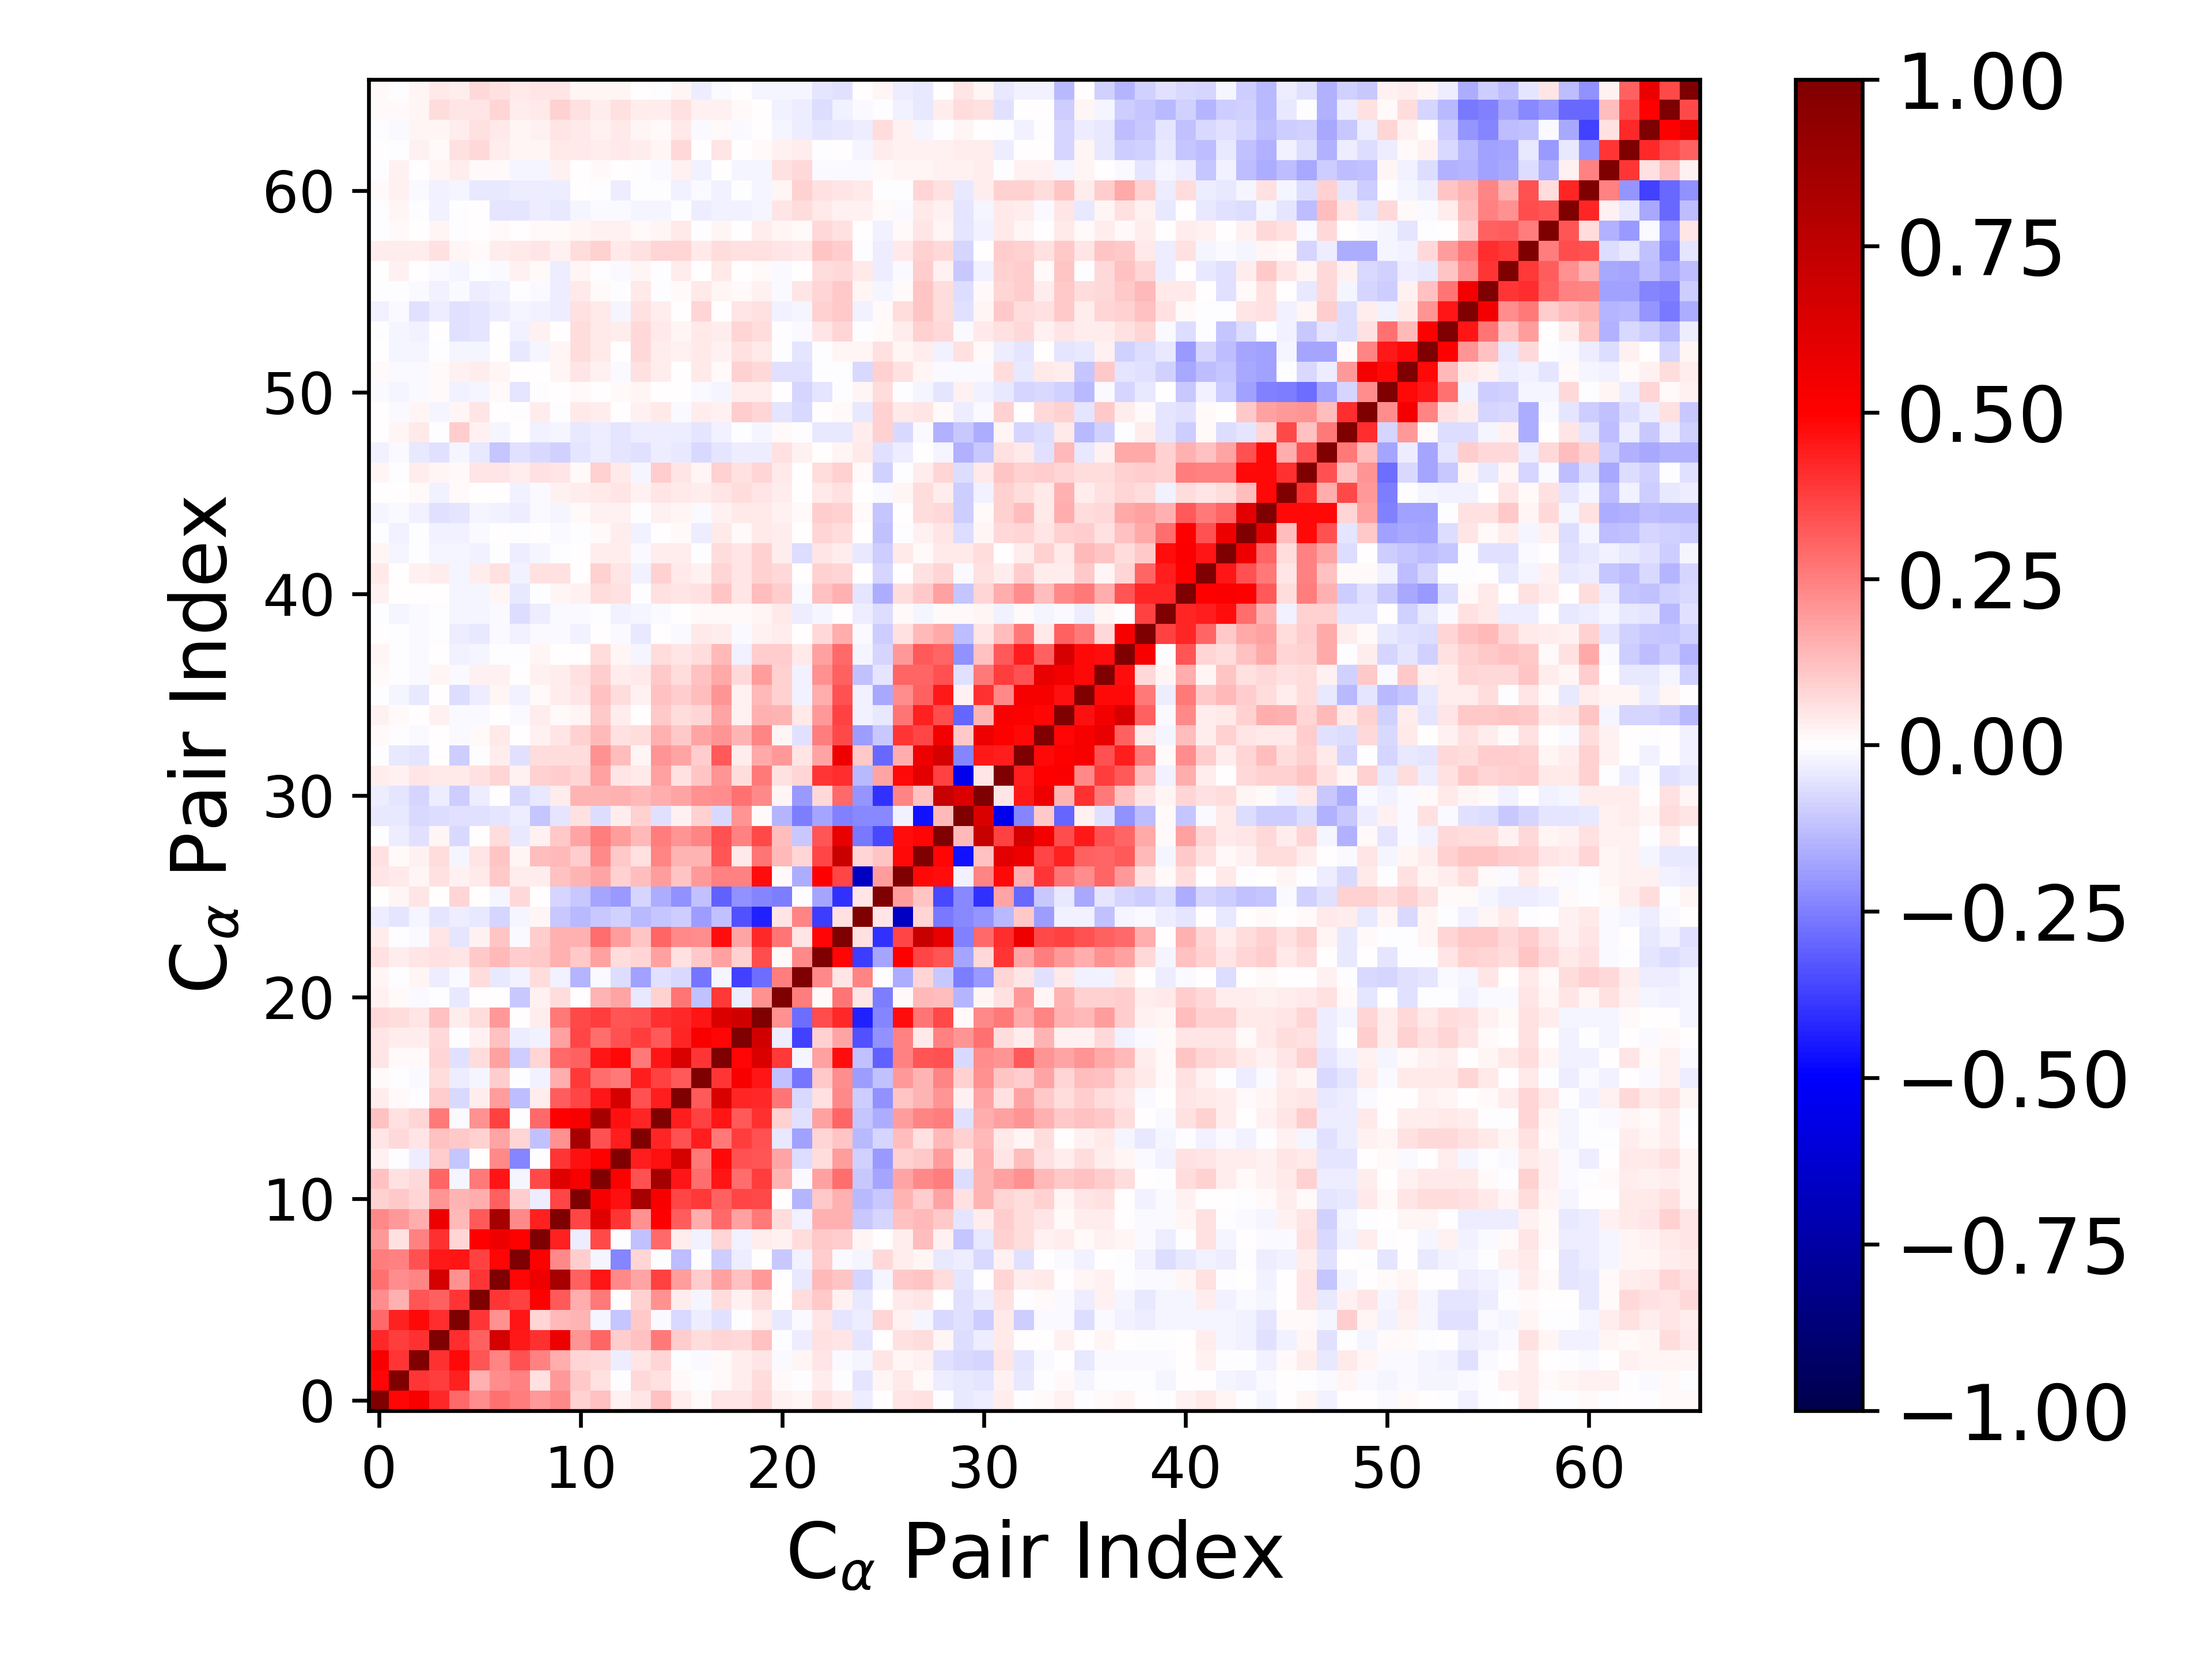

The data file committed next to this chart (first rows):
1.000000000000000000e+00, 4.896878700159357223e-01, 5.229755465983033647e-01, 4.215385768334208305e-01, 2.960411314060684695e-01, 2.233186297015438970e-01, 2.791430208070562191e-01, 2.535292575458951148e-01, 2.008363728764283040e-01, 2.276700575911237701e-01, 9.125075275386243523e-02, 1.178525235738776267e-01, 2.596205575799278437e-02, 4.689593968449531219e-02, 1.194157174098338242e-01, 3.389077429960374310e-02, 1.112482639668745110e-02, 5.010937556329650433e-02, 4.764532773544167404e-02, 7.762872934523457058e-02, 3.122437318048290264e-02, 2.138100106573086884e-02, 5.881157065093526454e-02, 3.252172227128973664e-02
4.896878700159357223e-01, 1.000000000000000000e+00, 3.923834599436848980e-01, 3.826227156483987812e-01, 4.370836069475931840e-01, 1.554428025632999810e-01, 2.228418864953406464e-01, 2.443530072229405381e-01, 5.557560481206715725e-02, 1.980650425657794200e-01, 1.023091272395838941e-01, 5.767455071579229153e-02, -8.268760310196436028e-04, 7.102955047687671553e-02, 5.568864828770442310e-02, 1.245293169108504898e-02, -1.059958621389730637e-03, 1.456660942043118412e-02, 3.494338085394076143e-02, 6.814240526268876275e-02, 1.336241373523677951e-02, -6.894483942407862546e-03, 3.694527890844206269e-02, -2.200400869335956174e-04
5.229755465983033647e-01, 3.923834599436848980e-01, 1.000000000000000000e+00, 3.998757291330715669e-01, 4.830853012220391873e-01, 3.325099147610055539e-01, 2.414338772195203098e-01, 3.426809763167870670e-01, 2.436605798900829400e-01, 1.616951706059592542e-01, 8.283613501499560716e-02, 7.401714402247737412e-02, -3.355704762219934717e-02, 5.154103849715712532e-02, 8.327889437344518364e-02, -1.628887591590768430e-03, -8.164627119139025724e-03, 1.417847934473360355e-02, 3.439212130072015483e-02, 5.058745354853688009e-02, -1.076978998421321970e-02, 1.762504412240661206e-02, 5.121728056077597124e-02, -1.059864196554095861e-02
4.215385768334208305e-01, 3.826227156483987812e-01, 3.998757291330715669e-01, 1.000000000000000000e+00, 4.086932467377846767e-01, 3.117546431445798460e-01, 6.588802434335120362e-01, 4.519617125695686854e-01, 4.061845250441589172e-01, 5.665262240797835913e-01, 2.054527552340298657e-01, 3.020752284909852814e-01, 9.537188749177466507e-02, 1.178709013977351089e-01, 2.644024879608111167e-01, 9.777341983092259492e-02, 6.335171879168130515e-02, 8.459020993603168226e-02, 7.072276970690830056e-02, 1.213162614507073966e-01, -4.901065031503805446e-04, -3.174067905213134172e-02, 6.200301746404539988e-02, 4.700319872470007376e-02
2.960411314060684695e-01, 4.370836069475931840e-01, 4.830853012220391873e-01, 4.086932467377846767e-01, 1.000000000000000000e+00, 3.951233899067473354e-01, 2.180552743339468080e-01, 4.558600908719161460e-01, 8.035148898740671064e-02, 1.347774856011206557e-01, 1.447536027188718599e-01, -1.858459864342367970e-02, -1.171377313581489221e-01, 1.061134441983912768e-01, -9.302517378040059057e-03, -7.206553974743717950e-02, -3.399815968456779830e-02, -5.605505050814763718e-02, -1.729812392809366691e-03, 3.247732981046500683e-02, -4.418727722288410403e-02, -1.136462391756390931e-02, 5.189398415545226628e-02, -5.027841616161014826e-02
2.233186297015438970e-01, 1.554428025632999810e-01, 3.325099147610055539e-01, 3.117546431445798460e-01, 3.951233899067473354e-01, 1.000000000000000000e+00, 3.937663739140878638e-01, 3.690117121102113318e-01, 4.950088705642820552e-01, 3.252794912201843469e-01, 1.608058603409092679e-01, 2.604463260485230802e-01, 8.731568985145757170e-04, 9.350835377694616257e-02, 2.115743806597753796e-01, 3.737249845699765899e-02, -1.582070697950527932e-02, 6.317802269474014076e-02, 3.122688274910584427e-02, 6.931638497402260735e-02, 1.418067816018958420e-03, 6.299594895140628315e-02, 1.044043918536297910e-01, 2.791680938493579581e-02
2.791430208070562191e-01, 2.228418864953406464e-01, 2.414338772195203098e-01, 6.588802434335120362e-01, 2.180552743339468080e-01, 3.937663739140878638e-01, 1.000000000000000000e+00, 4.912455831079237112e-01, 5.567802422294975129e-01, 8.410266635517050782e-01, 3.047935506979571052e-01, 4.563251580337792657e-01, 2.328066643483844844e-01, 1.739037767762544873e-01, 3.741354981563361215e-01, 1.902746924895589165e-01, 1.005488126489973433e-01, 1.816090721271925168e-01, 1.188160991453377086e-01, 1.974812034417989803e-01, 1.946224221562735694e-03, -4.546667828556640034e-02, 1.364094921252046178e-01, 1.131429391045427335e-01
2.535292575458951148e-01, 2.443530072229405381e-01, 3.426809763167870670e-01, 4.519617125695686854e-01, 4.558600908719161460e-01, 3.690117121102113318e-01, 4.912455831079237112e-01, 1.000000000000000000e+00, 5.056257270775049717e-01, 2.269370153166756499e-01, 1.011157367988024802e-01, -1.726994840887872279e-02, -2.358575133705806404e-01, 8.554154480467746069e-02, -2.590035994815651811e-03, -1.259301225201641672e-01, -2.141179282587112563e-03, -9.390320753684142097e-02, -3.625619269186292071e-02, 1.503889399512321886e-03, -1.045935159440120749e-01, -2.924272084678486774e-02, 9.800864489739491425e-02, -1.298125346021185809e-02
2.008363728764283040e-01, 5.557560481206715725e-02, 2.436605798900829400e-01, 4.061845250441589172e-01, 8.035148898740671064e-02, 4.950088705642820552e-01, 5.567802422294975129e-01, 5.056257270775049717e-01, 1.000000000000000000e+00, 4.366074776030330340e-01, -3.502714057862148234e-02, 3.522050734229538183e-01, -5.312681266026413225e-03, -1.209930649547201892e-01, 2.930310697562946154e-01, 3.215353438583208601e-02, -2.761596705406859156e-02, 7.837202265653921140e-02, -2.829098969164397376e-02, 3.785166819562283541e-02, 2.660606562800668304e-02, 6.415140148749436111e-02, 1.034056988236467245e-01, 1.000566787518712003e-01
2.276700575911237701e-01, 1.980650425657794200e-01, 1.616951706059592542e-01, 5.665262240797835913e-01, 1.347774856011206557e-01, 3.252794912201843469e-01, 8.410266635517050782e-01, 2.269370153166756499e-01, 4.366074776030330340e-01, 1.000000000000000000e+00, 3.665225890762519034e-01, 6.132323569121453932e-01, 3.920379245833481852e-01, 2.173862110630160327e-01, 4.949247978294960548e-01, 3.188197961915019141e-01, 1.573929880369721868e-01, 2.910298260461857134e-01, 1.806690196000122761e-01, 2.637333205853349405e-01, 6.363662428793538661e-02, -2.798654052265803910e-02, 1.511445671503767463e-01, 1.508164272572540265e-01
9.125075275386243523e-02, 1.023091272395838941e-01, 8.283613501499560716e-02, 2.054527552340298657e-01, 1.447536027188718599e-01, 1.608058603409092679e-01, 3.047935506979571052e-01, 1.011157367988024802e-01, -3.502714057862148234e-02, 3.665225890762519034e-01, 1.000000000000000000e+00, 5.280879672509684042e-01, 4.681373709933299709e-01, 8.383915356408181419e-01, 5.170760476924858295e-01, 3.661794590747219358e-01, 3.887655303315027400e-01, 3.048646923371327588e-01, 3.605531903275721595e-01, 3.549390464111241705e-01, 4.504350624946584780e-03, -1.466044888759212017e-01, 1.050744604410392552e-01, 1.485298096132568468e-01
1.178525235738776267e-01, 5.767455071579229153e-02, 7.401714402247737412e-02, 3.020752284909852814e-01, -1.858459864342367970e-02, 2.604463260485230802e-01, 4.563251580337792657e-01, -1.726994840887872279e-02, 3.522050734229538183e-01, 6.132323569121453932e-01, 5.280879672509684042e-01, 1.000000000000000000e+00, 5.050760884026017639e-01, 3.414204918952931100e-01, 8.509986948173985377e-01, 4.551919514130928768e-01, 2.820292191038216711e-01, 4.561341427505859469e-01, 2.840349101323905723e-01, 3.776083165122096630e-01, 1.414279983650406636e-01, -1.312212998523115855e-02, 1.855453445774235544e-01, 2.889474080263128020e-01
2.596205575799278437e-02, -8.268760310196436028e-04, -3.355704762219934717e-02, 9.537188749177466507e-02, -1.171377313581489221e-01, 8.731568985145757170e-04, 2.328066643483844844e-01, -2.358575133705806404e-01, -5.312681266026413225e-03, 3.920379245833481852e-01, 4.681373709933299709e-01, 5.050760884026017639e-01, 1.000000000000000000e+00, 4.449309331833218861e-01, 4.620355368768878090e-01, 6.603403801150399266e-01, 2.600225453943302845e-01, 4.816091896430619301e-01, 3.397689254822652272e-01, 3.310555858390651363e-01, 1.725819707143947390e-01, -6.962960560746286887e-02, 6.689000846319909099e-02, 1.892709253613185649e-01
4.689593968449531219e-02, 7.102955047687671553e-02, 5.154103849715712532e-02, 1.178709013977351089e-01, 1.061134441983912768e-01, 9.350835377694616257e-02, 1.739037767762544873e-01, 8.554154480467746069e-02, -1.209930649547201892e-01, 2.173862110630160327e-01, 8.383915356408181419e-01, 3.414204918952931100e-01, 4.449309331833218861e-01, 1.000000000000000000e+00, 4.253207324650664090e-01, 3.429531713044843277e-01, 4.414847118885064092e-01, 2.641261243925089874e-01, 3.794629964904995822e-01, 3.433008476208785353e-01, -4.185735829346192566e-02, -1.822405663962599898e-01, 7.860895932846861944e-02, 1.148293292915221475e-01
1.194157174098338242e-01, 5.568864828770442310e-02, 8.327889437344518364e-02, 2.644024879608111167e-01, -9.302517378040059057e-03, 2.115743806597753796e-01, 3.741354981563361215e-01, -2.590035994815651811e-03, 2.930310697562946154e-01, 4.949247978294960548e-01, 5.170760476924858295e-01, 8.509986948173985377e-01, 4.620355368768878090e-01, 4.253207324650664090e-01, 1.000000000000000000e+00, 4.441350227498285785e-01, 3.695528552372169817e-01, 4.550105772467319953e-01, 3.243501424241977404e-01, 4.053908301611477416e-01, 8.757760506585024474e-02, -5.931998402142375781e-02, 1.836244437228598259e-01, 3.016268784036899575e-01
3.389077429960374310e-02, 1.245293169108504898e-02, -1.628887591590768430e-03, 9.777341983092259492e-02, -7.206553974743717950e-02, 3.737249845699765899e-02, 1.902746924895589165e-01, -1.259301225201641672e-01, 3.215353438583208601e-02, 3.188197961915019141e-01, 3.661794590747219358e-01, 4.551919514130928768e-01, 6.603403801150399266e-01, 3.429531713044843277e-01, 4.441350227498285785e-01, 1.000000000000000000e+00, 3.229725479956280232e-01, 6.454907401835535685e-01, 4.222887679707196806e-01, 4.200362162720732151e-01, 2.706259639049196086e-01, -7.301739329358422625e-02, 5.999172286808771015e-02, 2.340724139326232633e-01
1.112482639668745110e-02, -1.059958621389730637e-03, -8.164627119139025724e-03, 6.335171879168130515e-02, -3.399815968456779830e-02, -1.582070697950527932e-02, 1.005488126489973433e-01, -2.141179282587112563e-03, -2.761596705406859156e-02, 1.573929880369721868e-01, 3.887655303315027400e-01, 2.820292191038216711e-01, 2.600225453943302845e-01, 4.414847118885064092e-01, 3.695528552372169817e-01, 3.229725479956280232e-01, 1.000000000000000000e+00, 3.918106765048109952e-01, 5.234369769840127029e-01, 4.563627457714849456e-01, -1.217183313500382752e-01, -2.671620048592642238e-01, 1.065401883052910503e-01, 2.229770813227880677e-01
5.010937556329650433e-02, 1.456660942043118412e-02, 1.417847934473360355e-02, 8.459020993603168226e-02, -5.605505050814763718e-02, 6.317802269474014076e-02, 1.816090721271925168e-01, -9.390320753684142097e-02, 7.837202265653921140e-02, 2.910298260461857134e-01, 3.048646923371327588e-01, 4.561341427505859469e-01, 4.816091896430619301e-01, 2.641261243925089874e-01, 4.550105772467319953e-01, 6.454907401835535685e-01, 3.918106765048109952e-01, 1.000000000000000000e+00, 4.910628589737447425e-01, 6.329465214678705598e-01, 3.889096153932333766e-01, -1.842925556266854226e-02, 1.814519980715916525e-01, 4.720489536789834184e-01
4.764532773544167404e-02, 3.494338085394076143e-02, 3.439212130072015483e-02, 7.072276970690830056e-02, -1.729812392809366691e-03, 3.122688274910584427e-02, 1.188160991453377086e-01, -3.625619269186292071e-02, -2.829098969164397376e-02, 1.806690196000122761e-01, 3.605531903275721595e-01, 2.840349101323905723e-01, 3.397689254822652272e-01, 3.794629964904995822e-01, 3.243501424241977404e-01, 4.222887679707196806e-01, 5.234369769840127029e-01, 4.910628589737447425e-01, 1.000000000000000000e+00, 6.765658940382033304e-01, -3.353392498113867692e-02, -3.710835632779431736e-01, 8.699926505815100408e-02, 1.784487966601439046e-01
7.762872934523457058e-02, 6.814240526268876275e-02, 5.058745354853688009e-02, 1.213162614507073966e-01, 3.247732981046500683e-02, 6.931638497402260735e-02, 1.974812034417989803e-01, 1.503889399512321886e-03, 3.785166819562283541e-02, 2.637333205853349405e-01, 3.549390464111241705e-01, 3.776083165122096630e-01, 3.310555858390651363e-01, 3.433008476208785353e-01, 4.053908301611477416e-01, 4.200362162720732151e-01, 4.563627457714849456e-01, 6.329465214678705598e-01, 6.765658940382033304e-01, 1.000000000000000000e+00, 2.146780025282322424e-01, -2.841006998797780403e-01, 3.475923641128733643e-01, 4.153278042850784835e-01
3.122437318048290264e-02, 1.336241373523677951e-02, -1.076978998421321970e-02, -4.901065031503805446e-04, -4.418727722288410403e-02, 1.418067816018958420e-03, 1.946224221562735694e-03, -1.045935159440120749e-01, 2.660606562800668304e-02, 6.363662428793538661e-02, 4.504350624946584780e-03, 1.414279983650406636e-01, 1.725819707143947390e-01, -4.185735829346192566e-02, 8.757760506585024474e-02, 2.706259639049196086e-01, -1.217183313500382752e-01, 3.889096153932333766e-01, -3.353392498113867692e-02, 2.146780025282322424e-01, 1.000000000000000000e+00, 2.542288738527386793e-01, 1.485059062042591929e-02, 2.704626005376946640e-01
2.138100106573086884e-02, -6.894483942407862546e-03, 1.762504412240661206e-02, -3.174067905213134172e-02, -1.136462391756390931e-02, 6.299594895140628315e-02, -4.546667828556640034e-02, -2.924272084678486774e-02, 6.415140148749436111e-02, -2.798654052265803910e-02, -1.466044888759212017e-01, -1.312212998523115855e-02, -6.962960560746286887e-02, -1.822405663962599898e-01, -5.931998402142375781e-02, -7.301739329358422625e-02, -2.671620048592642238e-01, -1.842925556266854226e-02, -3.710835632779431736e-01, -2.841006998797780403e-01, 2.542288738527386793e-01, 1.000000000000000000e+00, 2.292491952835068181e-01, 5.347645425920583007e-02
5.881157065093526454e-02, 3.694527890844206269e-02, 5.121728056077597124e-02, 6.200301746404539988e-02, 5.189398415545226628e-02, 1.044043918536297910e-01, 1.364094921252046178e-01, 9.800864489739491425e-02, 1.034056988236467245e-01, 1.511445671503767463e-01, 1.050744604410392552e-01, 1.855453445774235544e-01, 6.689000846319909099e-02, 7.860895932846861944e-02, 1.836244437228598259e-01, 5.999172286808771015e-02, 1.065401883052910503e-01, 1.814519980715916525e-01, 8.699926505815100408e-02, 3.475923641128733643e-01, 1.485059062042591929e-02, 2.292491952835068181e-01, 1.000000000000000000e+00, 4.861755828179588068e-01
3.252172227128973664e-02, -2.200400869335956174e-04, -1.059864196554095861e-02, 4.700319872470007376e-02, -5.027841616161014826e-02, 2.791680938493579581e-02, 1.131429391045427335e-01, -1.298125346021185809e-02, 1.000566787518712003e-01, 1.508164272572540265e-01, 1.485298096132568468e-01, 2.889474080263128020e-01, 1.892709253613185649e-01, 1.148293292915221475e-01, 3.016268784036899575e-01, 2.340724139326232633e-01, 2.229770813227880677e-01, 4.720489536789834184e-01, 1.784487966601439046e-01, 4.153278042850784835e-01, 2.704626005376946640e-01, 5.347645425920583007e-02, 4.861755828179588068e-01, 1.000000000000000000e+00
-3.366127329858242118e-02, -5.026898262704546788e-02, -2.040894321613468537e-02, -5.312266965295148885e-02, -3.868472229439916948e-02, -4.009801494927317522e-02, -7.962391611427585558e-02, -2.269950994500588223e-02, 1.882507067234413800e-02, -1.050146821962171240e-01, -1.376032019786707916e-01, -1.088347560814420800e-01, -9.093088793157370897e-02, -1.354169416503260004e-01, -1.132092016061516104e-01, -9.748194733099325993e-02, -1.893267203933010623e-01, -1.221328206282123741e-01, -3.377834053134322612e-01, -4.329703577577801998e-01, 4.803678578611601802e-02, 2.346338095380286481e-01, -3.816671293244869312e-01, 5.558986277331739306e-02
6.882375365470119917e-03, 1.913655977953038212e-02, 5.220704943232763739e-02, 4.844238968880679847e-05, 7.862395714805060776e-02, 2.981063308680412336e-03, -2.331423765500321640e-02, 7.387329784295497415e-02, 5.358680205898950014e-03, -8.086720076334170948e-02, -1.029529461025014414e-01, -1.722743461933579634e-01, -1.954020994074590345e-01, -8.295516569015393138e-02, -1.597765864891518839e-01, -2.172729840446004090e-01, -1.214017219767844769e-01, -3.095300062596477719e-01, -2.164416783740165662e-01, -2.354791719581403320e-01, -2.529105971648791251e-01, -6.141929223913999286e-03, -1.792638362907165994e-01, -4.028328517444880186e-01
4.751019401329306668e-02, 4.576341528947366899e-02, 1.749819672865328760e-02, 5.580191073199729235e-02, 2.568006959985231694e-02, 4.570768945478086154e-02, 1.078302867265993198e-01, 3.470036352552097886e-02, 3.298905817888778125e-02, 1.247359149955537122e-01, 1.408309696054327598e-01, 1.728654068961289481e-01, 9.031185653900038190e-02, 1.277864617050575025e-01, 1.890766414930602490e-01, 1.123358210786806199e-01, 2.016360956338899002e-01, 2.426891511882469377e-01, 2.470400926490590177e-01, 4.689139808829809186e-01, 1.483337594381101306e-02, -1.602140719142319814e-01, 4.981287427577169580e-01, 3.636061640088096847e-01
5.967646393893025897e-02, 1.390789837955434816e-02, 2.787012499739727894e-02, 6.399126608587098197e-02, -2.108636890173262723e-02, 5.014994731893228364e-02, 1.104842602731840179e-01, 1.739288856342163792e-02, 1.272389372823212461e-01, 1.331888785913138973e-01, 9.505925462801816106e-02, 2.296055950291931436e-01, 1.034275226442228357e-01, 6.039511159353410513e-02, 2.415164355286583964e-01, 1.462629586262609027e-01, 1.481135465249287519e-01, 3.282340867381087768e-01, 3.945053453958209666e-02, 2.656298231209422989e-01, 1.352531397555296888e-01, 8.506972997173421758e-02, 3.609446045265869984e-01, 7.042530591530073991e-01
-2.905844500090863126e-03, -3.641887530006406720e-02, -5.833088625227651758e-02, 1.990168983999847374e-02, -7.135069545421583725e-02, 2.599028195228540120e-03, 6.268595188611479629e-02, -4.318089610401278783e-02, 2.429769972362240751e-02, 1.064807566304902808e-01, 1.740806807582593319e-01, 2.507096332880999756e-01, 1.939515714056193607e-01, 1.396279082662590099e-01, 2.572176696141693086e-01, 2.074795023127208315e-01, 2.400483286568487473e-01, 3.425480701962111962e-01, 2.431266091055614142e-01, 3.575290540311540921e-01, 1.269455834895819868e-01, -1.019955651709957695e-01, 3.335656717421031092e-01, 5.828165766261953484e-01
-4.651385613050827705e-02, -4.111905906692278623e-02, -7.537689211453585392e-02, -6.251791272306880809e-02, -6.117009512466425880e-02, -6.115307215503081040e-02, -4.701464463339456029e-02, -3.709488591692602921e-02, -1.139730889536632180e-01, -5.057026303587779104e-02, 5.577316716584125589e-02, -6.559447932037458517e-02, 3.340950547918025704e-02, 8.933925494443874238e-02, -5.567411511177110944e-02, 2.608159826913009419e-02, 9.160528186067130874e-02, -7.364912116452541901e-02, 2.089519930185763374e-01, 9.123940899213808103e-03, -1.417765575377894216e-01, -2.572090323881210949e-01, -1.722502193864716979e-01, -2.445180295799627423e-01
-3.398239016602123269e-02, -5.343070148508975020e-02, -8.354505336135777116e-02, -3.577183542882515083e-02, -9.897373976608063451e-02, -3.551795603800826651e-02, 5.024357121405910627e-03, -7.234656730255950574e-02, -4.331336817902234348e-02, 3.681043314170964059e-02, 1.446168911554418235e-01, 1.452378276996123818e-01, 1.529487730649050081e-01, 1.381513281754688793e-01, 1.564454474157004338e-01, 1.721464986910289374e-01, 2.149389240209363672e-01, 2.217730317966479514e-01, 2.742584841469762891e-01, 2.270306967986578106e-01, 2.210259769961921833e-02, -2.030672171493346223e-01, 7.707887356357122355e-02, 2.916474090990269219e-01
3.859053166971111032e-02, 2.430521150398578384e-02, 4.753722751837665544e-02, 4.542297703014291921e-02, 4.592942022863781559e-02, 5.980876290851191990e-02, 8.304663832147740621e-02, 2.957391894832208171e-02, 8.957585535839289459e-02, 9.535849692383295551e-02, 8.246440221505531298e-02, 1.803504591285708669e-01, 5.322224958355953328e-02, 4.681274585316707454e-02, 1.841044384023449720e-01, 5.913671435316013303e-02, 1.128467184737952517e-01, 2.035639090984698862e-01, 6.349810531025130989e-02, 2.595001285036060423e-01, 5.954049114841040297e-02, 8.446039913060199300e-02, 3.916814061059403218e-01, 4.136159891372697683e-01
-7.311794987902542689e-03, -4.097504353111543901e-02, -4.997238128352154973e-02, 5.187109623989080535e-03, -9.660056409903987340e-02, -7.283442177070820027e-03, 3.147157511494554777e-02, -6.124733003733320164e-02, 6.559053605569478695e-02, 7.016957962969243290e-02, 6.622549104124986208e-02, 2.124390016688635363e-01, 1.328098608899500876e-01, 2.230164065460386522e-02, 2.072795710820183601e-01, 1.732965983143899269e-01, 1.007213933133137562e-01, 3.247420071456866286e-01, 3.877571790743648134e-02, 1.643447757934073661e-01, 2.029478564001296059e-01, 4.707742956507174337e-02, 1.738578293936105246e-01, 5.607885924953524004e-01
8.259293595933270629e-03, -1.472244104708535402e-03, -9.984130541226883537e-03, 6.841131145693485349e-03, -1.502863743705695233e-02, 1.485173959023296068e-02, 4.527963528840953794e-02, 1.877170850349257208e-03, 2.443244271825699074e-02, 5.435904815359461628e-02, 8.860506259965809928e-02, 1.389847429429972026e-01, 5.953667005509107046e-02, 6.952114419668095624e-02, 1.510422735082115331e-01, 1.077896748003623895e-01, 1.783497744243058014e-01, 2.032129220678439152e-01, 1.467053722737017840e-01, 2.407387216304687771e-01, 2.103572581700095812e-02, -6.187083724593134271e-02, 2.533328880751430923e-01, 3.552851647085095710e-01
2.422212281939139719e-02, 9.755839459954293927e-03, 5.969056813006354441e-03, 2.371976739818873817e-02, -1.382378500074445647e-02, -1.282413396260139241e-02, 5.295190058796385262e-03, -8.265942532490464997e-03, 3.704860826821392700e-02, 1.380583031504120997e-02, 1.744896818701130101e-02, 1.044212567083584176e-01, 3.474855840248438493e-02, 2.068436548974591799e-03, 1.090187991020981351e-01, 7.022768330503871559e-02, 8.447381569823296521e-02, 1.791208404164376378e-01, 3.096078130599425049e-02, 1.561455590192345200e-01, 1.436976537118200281e-01, 4.456980151640146243e-02, 2.011076169255025248e-01, 3.727000511141301820e-01
-2.302234881624568713e-03, -1.777716230910061923e-02, -4.613904779260692007e-02, 5.830119749195326363e-03, -6.431904893640737197e-02, -3.570140116869979785e-02, 2.096142485134824818e-02, -2.961504774675069451e-02, 8.576837414080260014e-03, 3.537797483017527528e-02, 5.174946592674805473e-02, 1.247836175646594575e-01, 6.880417112627676413e-02, 2.374255484046420422e-02, 1.221864968662521450e-01, 9.982931273947236173e-02, 1.268246748464423035e-01, 2.091961049177244736e-01, 2.470262485171183589e-02, 1.357726476782851743e-01, 8.609182608387791480e-02, -2.501845777123861206e-02, 1.612176431034575974e-01, 3.406202148866824819e-01
1.536900199190010738e-02, -7.163251280689848788e-03, -1.453523513642805513e-02, 1.609588021385698065e-02, -1.482065106351391527e-02, 2.466342665566935433e-02, 2.894238445410086263e-02, 7.040036526392691972e-03, 2.748752003512545256e-02, 3.181654838543947206e-02, 5.833546733658603184e-02, 9.974362970274572304e-02, 3.263606289503655916e-02, 3.996003706798784139e-02, 1.088818337004824610e-01, 6.388662289380481196e-02, 1.195477278087515582e-01, 1.676110587682298203e-01, 7.059671569182655870e-02, 1.942351132342004794e-01, 8.614815814218101941e-02, -2.419277842733225797e-02, 2.121021194416851385e-01, 3.087476039076101908e-01
1.612788435638611365e-02, -5.982539722762316402e-03, -8.524151575774911033e-03, 3.482298337287023822e-03, -2.874902323025156636e-02, -1.733949773511106809e-02, -4.327266475827852565e-03, -2.947391780986426731e-03, 1.844956010116790418e-02, 2.612082540104144947e-03, 1.316633733756259524e-03, 6.388842553413769110e-02, 2.333356416705856945e-02, -2.309237904735370397e-02, 6.591789621425600543e-02, 4.837173844228203484e-02, 6.400470044139672243e-02, 1.388022547417203101e-01, -2.489348080486699505e-02, 9.826903966200811746e-02, 9.573160373096345488e-02, 4.640752338468104310e-02, 1.818608220889225136e-01, 2.934817244469090092e-01
9.310971788753936431e-04, -4.887298736629533402e-03, -9.904786658238412186e-03, -4.601069415810258786e-03, -3.426993138096121744e-02, -4.259187223889468465e-02, -1.232597843225299340e-02, -2.403312005664443377e-02, -1.474250619757198205e-02, -9.164034998681536495e-03, -2.703466056544934562e-02, 4.151741004973027657e-03, -1.530460623206808882e-02, -4.216020717773007187e-02, 3.338646267939624499e-04, -7.828550507820709187e-03, 4.197090443622861905e-02, 3.749427283225418434e-02, -9.916366575136288664e-03, 2.575827899501043766e-02, 3.550062343623544558e-02, 7.785727707799116291e-03, 7.547405776531049271e-02, 1.583677913593845576e-01
-1.386010467247318330e-03, -2.323356703219520841e-02, -1.184109585619541952e-02, -1.208577202088191192e-03, -1.566031399825262502e-02, -2.156057020252126130e-02, -1.089466165398174195e-02, -6.286254357465277665e-02, -3.302078146990395507e-02, -9.766045126010250085e-03, -1.319564852661977462e-02, -4.597173402784415601e-03, -2.532471512318952220e-02, -2.226506132533814450e-02, -9.683945502835850441e-03, 1.827882276732318559e-04, 8.423903872253593952e-03, 1.002228197053454256e-02, 1.137751961049137360e-02, 2.255344299876789818e-02, 4.358473679978645821e-02, -3.354928682358809811e-02, -1.584408505389396649e-02, 1.704646325692239003e-03
2.486954875329352652e-02, 9.189147844730176373e-04, 3.709205875114481455e-03, 1.167625105856498523e-03, -1.979130400929534836e-02, -1.807159892706194579e-02, 1.782196303520407893e-02, -4.270221248529211533e-02, -7.274265524825442898e-03, 2.230835639593236469e-02, 2.849189763593918887e-02, 6.272172406544411494e-02, 5.544627344246378514e-02, -1.641476655911182359e-03, 5.984755819547161321e-02, 5.461620447236106152e-02, 5.871093286459733163e-02, 1.161461069907273741e-01, 5.060628349939720605e-02, 1.286441926055845453e-01, 9.989149592063480132e-02, -9.299539345721410596e-03, 1.176781243121407527e-01, 1.537500185914687234e-01
4.154792399186061497e-02, 2.372882039788208088e-03, 2.590670222373177983e-02, 3.627015497883461642e-02, -1.997750942498096108e-02, 3.212177009397483574e-02, 5.618259475351523868e-02, -2.943403519024408513e-02, 5.546693200284831538e-02, 6.249832307044707325e-02, 6.533260680329825397e-03, 9.006800988152616205e-02, 4.934997028179240880e-02, -2.500574220390519228e-02, 9.152504684951837111e-02, 4.267204742584139454e-02, 2.897485633140356454e-02, 8.473608458546434685e-02, 4.962786002582864064e-02, 8.802789048972245456e-02, 7.473951503072669145e-02, 5.163228574849194896e-04, 8.960667848944070535e-02, 8.468514995514822563e-02
2.229636998054979752e-02, -2.099771984891522433e-02, -4.066175672648259139e-03, -2.235620128630563461e-02, -1.975448466267791872e-02, -2.386629677317751372e-02, -1.924010734936708149e-03, -3.360438101746320017e-02, -2.032744793657190532e-02, -2.295733728487554023e-04, 6.105212549133321766e-03, 3.383076406575203504e-02, 3.725436389745073740e-02, -8.485512231304217709e-03, 3.407755211920470567e-02, 3.468836750876003877e-02, -1.742559519404830422e-03, 6.298556529269207227e-02, 4.973466661304150327e-02, 8.976416630093558835e-02, 3.860918881116995327e-02, -6.925884220494080146e-02, 5.134879617708757588e-02, 3.354052652762817138e-02
-1.200518941828112489e-03, -2.489250310516571627e-02, -4.908244357462890860e-03, -3.119139016606061951e-02, -2.722753134016224486e-02, -1.225092095644316620e-02, 3.115043599984702611e-03, -5.853214313057996006e-03, 4.245807862509877635e-03, -7.817842312247778175e-03, -6.730634735650235269e-03, 1.067748427298885472e-02, 3.581223493840740568e-02, -2.800382944004216682e-02, 3.923812642231588703e-03, 1.029742962693903571e-02, -3.537169795730089883e-02, 4.283371781272491546e-02, 1.485065414408503516e-02, 4.067173194894940780e-02, 3.551425154220360508e-02, 1.008213854336833691e-03, 7.834771473718887824e-02, 6.850630228228167529e-02
-2.094854299709490719e-02, -1.326865298713046648e-02, -2.622075170681273729e-02, -6.169403110859604522e-02, -4.840510481046096658e-02, -2.228322743253190186e-02, -2.389793327412601323e-02, -3.269260858844803136e-02, -1.073125047868127811e-02, -2.267979675787543808e-02, 9.319101123737873887e-03, 2.655809659380241675e-02, 2.944674733112057075e-02, -5.089682002058591899e-03, 2.979975478323829835e-02, 1.879502837349112873e-02, -1.447640770762938234e-02, 2.990202876393497841e-02, 3.996481951684623807e-02, 4.277571109992919784e-02, 2.881149592705213244e-02, 1.127231878541483379e-02, 9.375582790501552077e-02, 9.177260658295977036e-02
4.240886435799987378e-03, 2.279120809473191532e-03, 8.651054055504715443e-03, -2.905537075050553322e-02, 1.026368792289392498e-02, 4.902926848782030063e-03, 6.519436690883422501e-03, -2.850178792066493383e-02, -1.094113902046094967e-02, 2.415404365465433426e-02, 3.888022707797666316e-02, 4.343461660548392916e-02, 4.697882290610985723e-02, 3.027217904080400923e-02, 5.200483343437662526e-02, 4.504262120460648250e-02, 3.528415863785006740e-02, 5.115655955910935332e-02, 6.973111723118080585e-02, 5.319881237179791000e-02, 3.808610859342179134e-02, 4.541734156910535308e-03, 4.328182962376489473e-02, 5.713242116971207346e-02
1.727468718970001649e-02, -1.547087931822207444e-03, 3.405137321992238869e-02, 1.844754763234470948e-02, 1.307939320880892667e-02, 4.723426252692417004e-02, 5.277660628496232131e-02, 3.812856590606034796e-02, 5.863084759307227167e-02, 5.380507708809162404e-02, 1.211218020636557063e-02, 9.167222975634599369e-02, 4.650721178444660459e-02, -1.602780333244903030e-02, 9.671353191532537641e-02, 5.211489893567987364e-02, 1.989460816616200889e-02, 9.250650725162358479e-02, 6.039723551463335033e-02, 8.545708145408451029e-02, 4.213073248303630253e-02, 2.443709272096574077e-03, 6.547134483919818393e-02, 9.248896819015807458e-02
-2.588703158681036551e-02, -1.071861673791936649e-02, -4.278487744831496742e-02, -6.090930901588830632e-02, -1.692723008895758927e-02, -4.514433390277030472e-02, -1.109541822652078957e-01, -5.654215276791904610e-02, -7.805617357570270032e-02, -8.662595505883434466e-02, -5.296454708184358123e-02, -3.340287603304714636e-02, -5.143906845404896261e-02, -5.844375207053872923e-02, -3.696286022065141397e-02, -4.209475557717697047e-02, -7.605564817915437537e-02, -5.049165941983108780e-02, -3.559534334110524278e-02, -3.355822527458358906e-02, 5.883117442018500481e-02, 2.592258931190395688e-02, 5.482313125949396689e-03, 2.254642283509820933e-02
3.766679877799182508e-03, 2.221362507590964389e-02, 4.568695485760900649e-02, -5.597061487815937347e-03, 9.583831965683993481e-02, 3.040517894993471915e-02, -1.720822952018514346e-02, 6.115608331495565181e-03, -2.609634939166873002e-02, -1.769922054370776793e-02, -4.097476668808443245e-02, -3.893967341822527489e-02, -5.115619455610839750e-02, -3.523566379815402244e-02, -3.214835954353530839e-02, -3.315197522760424120e-02, -5.313898519316953561e-02, -2.861731869066604095e-02, -2.788161764690853545e-03, -1.643935878569160666e-02, 1.268806909563707612e-02, -3.261743086574049578e-04, -3.972711607288806346e-02, -4.685656492259120814e-02
5.449617609534080677e-03, -1.460201308476073018e-02, 1.583724897927386854e-02, -1.982422727080532590e-02, 1.685988120766148540e-02, 4.746354521930083725e-02, 6.629082065812619794e-03, -1.650264815148601207e-03, 3.299776649309775489e-02, -1.245315626057691026e-03, 4.254952733548773153e-02, 3.871633291459203319e-02, 4.227084674462693037e-03, 2.793281896048879082e-02, 4.659456701304225817e-02, -1.488210747459579701e-02, 3.464804731448553610e-02, 2.979005278050145950e-02, 9.476820511132516556e-02, 8.390317407730599197e-02, -4.817067858952953779e-02, -7.530546368169568905e-02, 2.053757955875147503e-03, 1.198382414373498107e-02
-7.858673129910816527e-03, -2.277339788368127824e-02, -1.096452696163859389e-02, 1.393833027162946596e-02, -2.651234376511016691e-02, -2.199584523556858545e-02, 8.889362761415758180e-03, -4.899106832051960264e-02, -6.815625138245820676e-03, 4.986901664036573305e-03, 1.444997601143811934e-02, 9.359404561362995355e-04, 1.049334532642147086e-02, 1.977561297283775624e-02, 5.784895915196221726e-03, 7.735993099417596804e-04, -9.335915815820472127e-03, -1.774387781812795939e-02, 3.738396134024402073e-02, 3.182982508827889717e-02, 1.039811470900796082e-03, -7.897260124501684353e-02, -4.872852920580460906e-02, -4.255606036878478021e-03
9.287805259378646705e-03, -1.215047764602019548e-02, -1.312437864083910478e-02, 1.296316817400848705e-02, 2.410953753652057482e-02, 3.184919372602408594e-02, 1.749656902367826422e-02, 3.743250756434955522e-03, 3.108566802204334317e-03, 2.242534508521132341e-02, 4.868219607876272254e-02, 3.098473109175865770e-02, -1.302387853054365330e-02, 5.503336894809295055e-02, 3.266963816832568063e-02, 2.936822737420913352e-03, 4.433439203726222827e-02, 1.058216570702818701e-02, 9.155183227479189723e-02, 7.751020545984668719e-02, -5.501757948779810448e-02, -5.955460054479490284e-02, -4.345862020997027933e-04, -2.554803792807342367e-03
1.326750028787609037e-03, -2.292687369284995141e-02, -2.124172577171304019e-02, -5.925003782632711977e-03, -1.634563833884045483e-02, -2.249319490488969897e-02, 6.145512571427507419e-03, -4.164943875945626567e-02, -2.056946195561713819e-02, 1.621033931330569458e-02, 6.419969487058509172e-02, 4.073780641107734024e-02, 5.144011479491655131e-03, 7.704843181277068465e-02, 3.484310096195160356e-02, 3.050209377161925556e-02, 4.042753171103510151e-02, 2.382032305027454930e-02, 6.156991908320284118e-02, 4.415037257861951364e-02, -6.250265589750753949e-03, -5.119735639353983903e-02, -7.405272438199591266e-03, 2.080064875300636010e-02
-6.502439806978224310e-03, -1.744299096794214160e-02, -2.848534730130884707e-02, 5.255016512828110213e-03, -5.616573814681281168e-02, -4.802738877244820681e-02, 5.478195356991865696e-03, -2.813551666958637523e-02, 2.467201751619561498e-02, 4.780464226255939225e-03, 6.891000602624242077e-02, 4.309957884239941361e-02, 3.172011766389913612e-02, 7.221061283870265635e-02, 4.099781878992850292e-02, 1.882866315029332535e-02, 4.166752582048875025e-02, 3.506864838208030577e-02, 8.132412847426345737e-02, 6.638755722477428234e-02, -5.041051149611448616e-03, -1.272201046388173919e-02, 5.343092850278852862e-02, 7.960749609984578423e-02
-2.520125033747820306e-02, -1.179288546217229817e-02, -5.880207270082640075e-02, -3.597630742894310923e-02, -5.937458728317467765e-02, -4.838373219507408063e-02, -3.422716957188680353e-02, -2.008795923804661265e-02, -2.691703375903611167e-02, -3.726095872948522597e-02, 5.999155047902757221e-02, 4.103460621682837595e-02, -1.627220538054324067e-02, 5.959516176775774693e-02, 3.789354005074362097e-02, 6.093796513647565735e-03, 8.127946259932437856e-02, 4.011091946911636390e-03, 4.820193732991336077e-02, 5.729354593893466741e-02, -2.824650663400410031e-02, -2.150953070837799408e-02, 9.132022494013775082e-02, 1.016564037483078942e-01
-1.799948913983326956e-03, -1.055989836504508473e-03, -8.736259342962120200e-03, -2.472632518417058195e-02, -8.668031196987649803e-03, -3.362472155117927214e-02, -2.981816981024659752e-02, -7.027602859461242607e-03, -1.384470671421769369e-02, -3.802148970977421022e-02, 4.573659151030944059e-02, 1.024737100634239527e-02, -5.304213405527535494e-03, 4.080896896726315254e-02, -1.723675103711514453e-03, 1.387236456014964703e-02, 4.683308389324870175e-02, 2.114692908961185447e-02, 1.151796956762739417e-02, 2.686348751902956772e-02, -1.503594892208551248e-02, 4.861162456159672657e-02, 8.422704840550743199e-02, 1.057466959063246698e-01
1.753591457959685455e-03, 2.731577828434942137e-02, 2.392801551456755649e-03, -8.160188638056200400e-03, -1.633642188285181276e-02, -7.280012081884649870e-03, -1.520681497689307937e-02, 2.474182582315816864e-02, 9.066985302934154820e-03, -3.302145627809244949e-02, 2.102462506061838002e-02, -6.730827733383328015e-04, -1.415305302075865052e-02, 1.820716772915867421e-02, -2.729490007154198022e-03, 3.287326130566689542e-02, 5.313903418600107731e-03, 3.963363811208736598e-02, 3.607770966039152045e-03, 1.377243323992505611e-02, -9.370443304567195250e-03, 2.732150969513721071e-03, 6.279657041395310391e-02, 7.354967450011642982e-02
3.848787001576514655e-02, 3.805929852915768130e-02, 3.759533812213745191e-02, 5.768704301546569851e-02, 1.857067776320616564e-02, 8.158881827654819452e-03, 3.841956498503596579e-02, 4.091321398253867231e-02, 5.244425053273128745e-02, 3.063961991048442732e-02, 6.939210542835801132e-02, 8.656364178141386090e-02, 4.325975866377142903e-02, 6.087910870681741832e-02, 7.939385875989264651e-02, 8.320883148811172858e-02, 4.006266774178221524e-02, 6.749177091994530697e-02, 5.588979245667454604e-02, 6.131399228654298844e-02, 4.827482820603933716e-02, 4.232036606980630472e-02, 1.136872819503897958e-01, 9.933976899122570758e-02
-2.503834866922458654e-03, 8.357126860172920182e-03, 5.365825039565851745e-03, 1.629932325299777648e-02, -5.346540700884186946e-03, 2.496384504245723231e-03, 1.112740703129765085e-02, 4.723830093584501302e-03, 8.011390706616539764e-03, 1.238074949557981842e-02, 2.282148914580339055e-02, 2.515260668804110769e-02, 2.807624561291183207e-02, 1.224949681678298534e-02, 2.204136656495726126e-02, 3.993076994289801451e-02, -2.000394175483210873e-04, 2.001557243476104544e-02, 3.599729444332443531e-03, 3.353478172863808698e-02, 1.785601294850384935e-02, 8.073526008424961389e-03, 7.797684908354339528e-02, 5.580448552519777505e-02
-6.939957292991361278e-03, 1.650857731490767630e-02, -3.643471237273729433e-03, -2.896344159497438175e-02, -6.241002764951108367e-03, 3.176894019011868887e-03, -4.759353490214604521e-02, -5.338107168819510723e-02, -3.857108539683237747e-02, -3.982565032830980012e-02, -1.839419060107264775e-02, -1.429121050453334603e-02, -1.239583914922621176e-02, -2.283215752181526337e-02, -2.242384901892274449e-02, -1.559943020333351372e-03, -3.750112381995481664e-02, -3.032423465261281648e-02, -2.586910546307694472e-02, -2.053949825740904178e-02, 4.744222427079593241e-02, 6.837847797013303641e-02, 4.418655374473307723e-02, 3.003475486777560863e-02
7.990633668486159247e-03, 2.931865261791520919e-02, -8.066150418774649736e-03, -2.541625688701147287e-02, -1.953932275858568518e-02, -4.196161893800216119e-02, -3.936475495007502046e-02, -3.805268881456000396e-02, -3.294800143600540993e-02, -3.421863410638049247e-02, 6.042453883447369009e-04, -1.612190512371216092e-03, -3.268035616448845826e-02, -6.940178700039869631e-05, -5.647823494190844229e-03, -3.085755212361714767e-02, -8.705844084529823154e-03, -2.621198825806627525e-02, -6.905712858038700469e-03, -1.786598532345812229e-02, 1.827221888703228075e-02, 8.656739428779056111e-02, 5.873295847466578068e-02, 5.002467905878661691e-02
... 5 more rows
